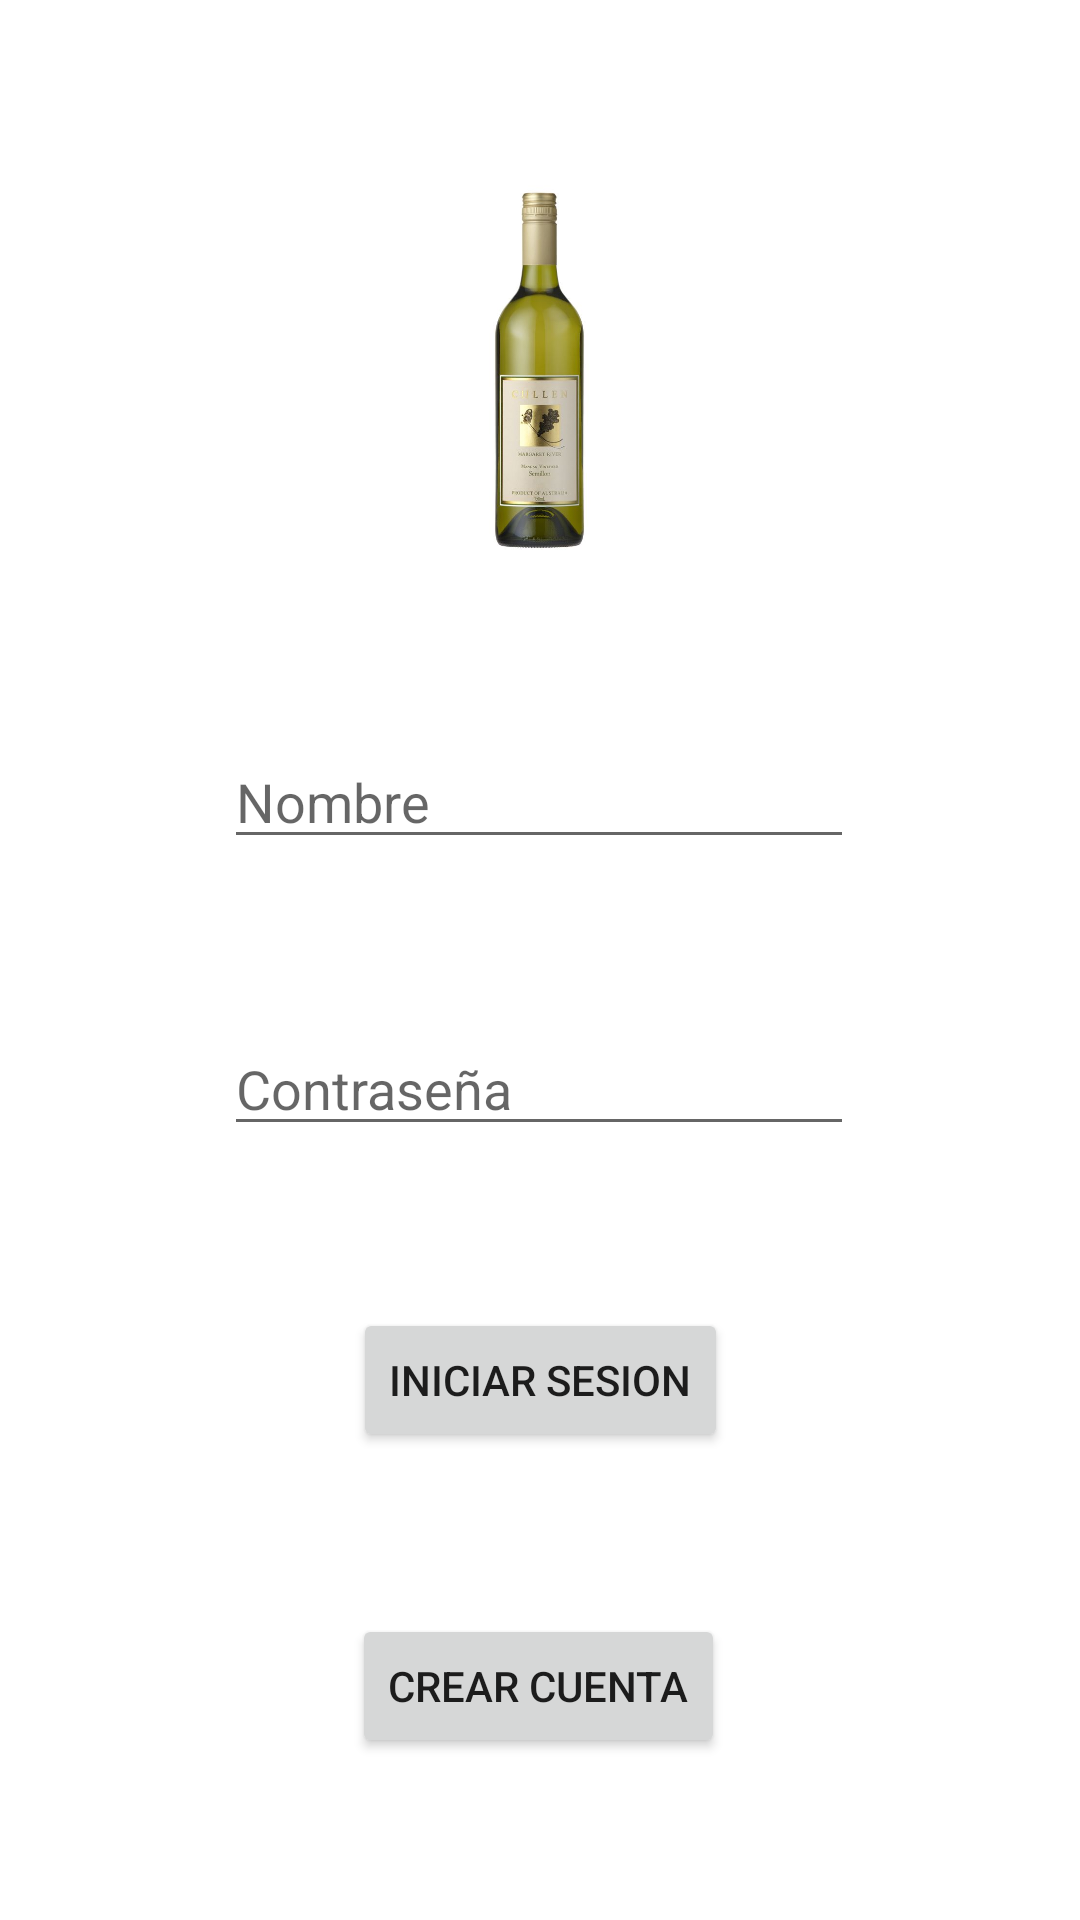

This screen was rendered from an Android layout file. Write that file and the resources it references.
<!-- AndroidManifest.xml: application theme Theme.VinosApp -->
<!-- res/layout/fragment_login.xml -->
<?xml version="1.0" encoding="utf-8"?>
<androidx.constraintlayout.widget.ConstraintLayout xmlns:android="http://schemas.android.com/apk/res/android"
    xmlns:app="http://schemas.android.com/apk/res-auto"
    xmlns:tools="http://schemas.android.com/tools"
    android:id="@+id/frameLayout1"
    android:layout_width="match_parent"
    android:layout_height="match_parent"
    tools:context=".fragments.LoginFragment">

    <EditText
        android:id="@+id/inputUser"
        android:layout_width="wrap_content"
        android:layout_height="wrap_content"
        android:ems="10"
        android:hint="Nombre"
        android:inputType="textPersonName"
        app:layout_constraintBottom_toTopOf="@+id/inputPassword"
        app:layout_constraintEnd_toEndOf="parent"
        app:layout_constraintHorizontal_bias="0.497"
        app:layout_constraintStart_toStartOf="parent"
        app:layout_constraintTop_toBottomOf="@+id/n_verde" />

    <EditText
        android:id="@+id/inputPassword"
        android:layout_width="wrap_content"
        android:layout_height="wrap_content"
        android:ems="10"
        android:hint="Contraseña"
        android:inputType="textPersonName"
        app:layout_constraintBottom_toTopOf="@+id/buttonLogin"
        app:layout_constraintEnd_toEndOf="parent"
        app:layout_constraintHorizontal_bias="0.497"
        app:layout_constraintStart_toStartOf="parent"
        app:layout_constraintTop_toBottomOf="@+id/inputUser" />

    <Button
        android:id="@+id/buttonLogin"
        android:layout_width="wrap_content"
        android:layout_height="wrap_content"
        android:text="Iniciar sesion"
        app:layout_constraintBottom_toTopOf="@+id/buttonCreateUser"
        app:layout_constraintEnd_toEndOf="parent"
        app:layout_constraintStart_toStartOf="parent"
        app:layout_constraintTop_toBottomOf="@+id/inputPassword" />

    <Button
        android:id="@+id/buttonCreateUser"
        android:layout_width="wrap_content"
        android:layout_height="wrap_content"
        android:text="Crear Cuenta"
        app:layout_constraintBottom_toBottomOf="parent"
        app:layout_constraintEnd_toEndOf="parent"
        app:layout_constraintHorizontal_bias="0.498"
        app:layout_constraintStart_toStartOf="parent"
        app:layout_constraintTop_toBottomOf="@+id/buttonLogin" />

    <ImageView
        android:id="@+id/n_verde"
        android:layout_width="157dp"
        android:layout_height="137dp"
        android:src="@drawable/wine_bottle"
        app:layout_constraintBottom_toTopOf="@+id/inputUser"
        app:layout_constraintEnd_toEndOf="parent"
        app:layout_constraintStart_toStartOf="parent"
        app:layout_constraintTop_toTopOf="parent"
        tools:src="@drawable/wine_bottle" />

</androidx.constraintlayout.widget.ConstraintLayout>
<!-- resources referenced by this layout -->
<resources>
  <!-- drawable wine_bottle: jpg bitmap (drawable, 21666 bytes) -->
  <style name="Theme.VinosApp" parent="Theme.MaterialComponents.DayNight.DarkActionBar">
          
          <item name="colorPrimary">@color/purple_500</item>
          <item name="colorPrimaryVariant">@color/purple_700</item>
          <item name="colorOnPrimary">@color/white</item>
          
          <item name="colorSecondary">@color/teal_200</item>
          <item name="colorSecondaryVariant">@color/teal_700</item>
          <item name="colorOnSecondary">@color/black</item>
          
          <item name="android:statusBarColor" tools:targetApi="l">?attr/colorPrimaryVariant</item>
          
      </style>
  <color name="purple_500">#FF6200EE</color>
  <color name="purple_700">#FF3700B3</color>
  <color name="white">#FFFFFFFF</color>
  <color name="teal_200">#FF03DAC5</color>
  <color name="teal_700">#FF018786</color>
  <color name="black">#FF000000</color>
</resources>
